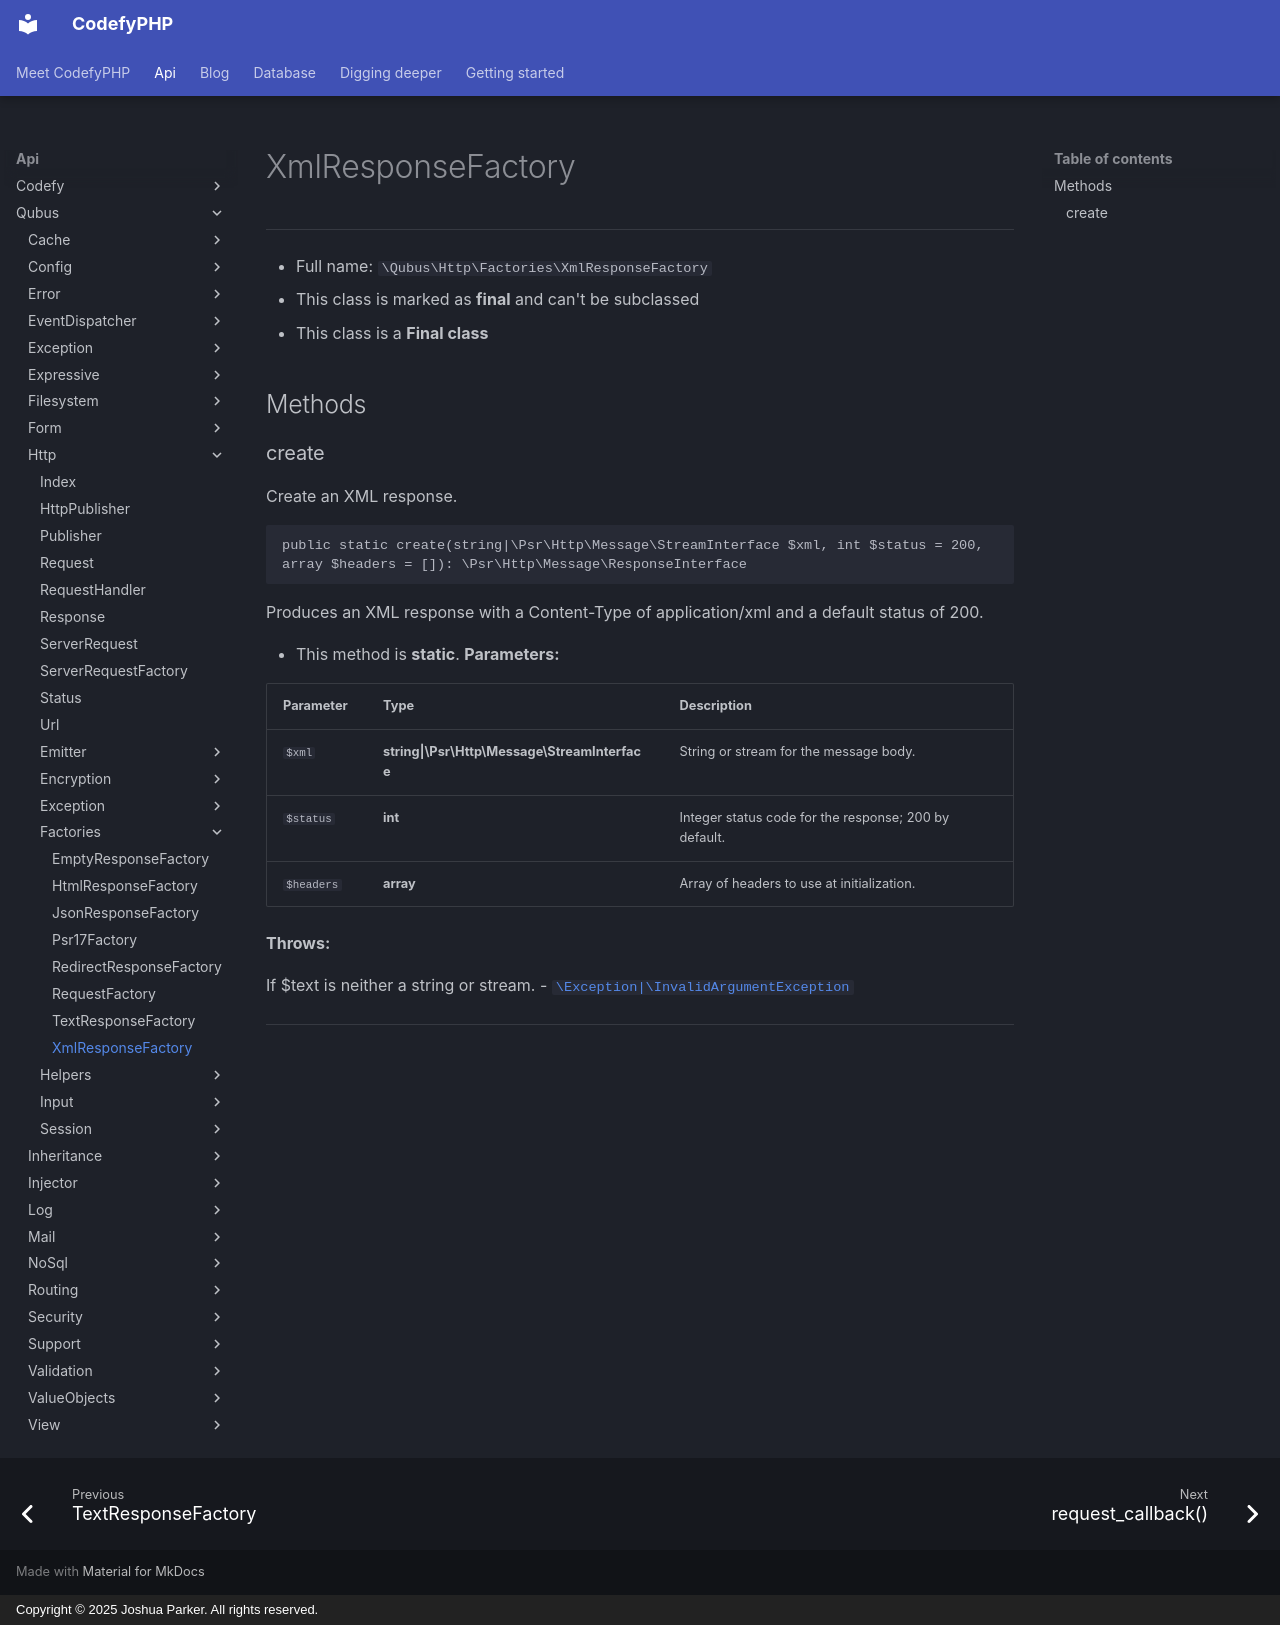

repository: codefyphp/docs · page: api/Qubus/Http/Factories/XmlResponseFactory/index.html · generator: mkdocs · copyright: Copyright © 2025 Joshua Parker. All rights reserved.

# XmlResponseFactory

***

* Full name: `\Qubus\Http\Factories\XmlResponseFactory`
* This class is marked as **final** and can't be subclassed
* This class is a **Final class**

## Methods

### create

Create an XML response.

```php
public static create(string|\Psr\Http\Message\StreamInterface $xml, int $status = 200, array $headers = []): \Psr\Http\Message\ResponseInterface
```

Produces an XML response with a Content-Type of application/xml and a default
status of 200.

* This method is **static**.
**Parameters:**

| Parameter  | Type                                          | Description                                           |
|------------|-----------------------------------------------|-------------------------------------------------------|
| `$xml`     | **string\|\Psr\Http\Message\StreamInterface** | String or stream for the message body.                |
| `$status`  | **int**                                       | Integer status code for the response; 200 by default. |
| `$headers` | **array**                                     | Array of headers to use at initialization.            |

**Throws:**

If $text is neither a string or stream.
- [`\Exception|\InvalidArgumentException`](../../../Exception|/InvalidArgumentException.md)

***
